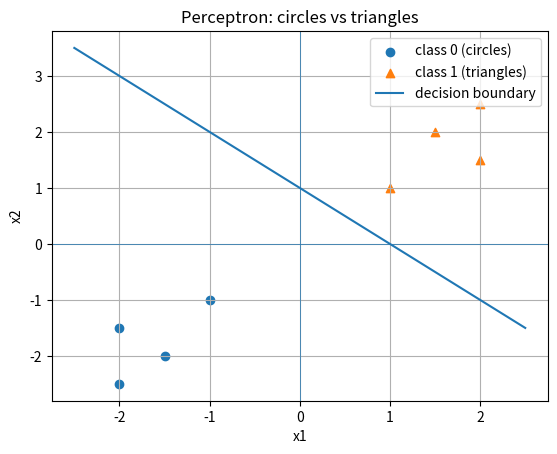

Recreate this plot in Python.
# perceptron_plot.py

from typing import List, Tuple

import matplotlib.pyplot as plt


class Perceptron:
    """
    Простейший перцептрон:
    - вход: вектор x (List[float])
    - выход: 0 или 1
    - веса: self.weights
    - смещение (bias): self.bias
    """

    def __init__(self, inputSize: int, learningRate: float = 0.2) -> None:
        self.weights: List[float] = [0.0] * inputSize
        self.bias: float = 0.0
        self.learningRate: float = learningRate

    def predictRaw(self, x: List[float]) -> float:
        weightedSum = 0.0
        for index in range(len(x)):
            weightedSum += self.weights[index] * x[index]
        weightedSum += self.bias
        return weightedSum

    def predict(self, x: List[float]) -> int:
        rawOutput = self.predictRaw(x)
        return 1 if rawOutput >= 0.0 else 0

    def trainOnExample(self, x: List[float], target: int) -> int:
        """
        Обучение на одном примере по правилу Розенблатта.
        Возвращает error, чтобы можно было смотреть динамику.
        """
        prediction = self.predict(x)
        error = target - prediction

        # <<< Тут удобно ставить breakpoint и смотреть, как меняются веса >>>
        for index in range(len(self.weights)):
            self.weights[index] += self.learningRate * error * x[index]

        self.bias += self.learningRate * error
        return error


def buildTrainingData() -> List[Tuple[List[float], int]]:
    """
    Небольшой линейно-разделимый датасет.
    Класс 1 — "треугольники" (правый верхний кластер),
    Класс 0 — "круги" (левый нижний кластер).
    """
    data: List[Tuple[List[float], int]] = []

    # Класс 1 (метка 1) — треугольники
    data.append(([1.0, 1.0], 1))
    data.append(([2.0, 1.5], 1))
    data.append(([1.5, 2.0], 1))
    data.append(([2.0, 2.5], 1))

    # Класс 0 (метка 0) — круги
    data.append(([-1.0, -1.0], 0))
    data.append(([-2.0, -1.5], 0))
    data.append(([-1.5, -2.0], 0))
    data.append(([-2.0, -2.5], 0))

    return data


def plotDecisionBoundary(perceptron: Perceptron,
                         trainingData: List[Tuple[List[float], int]]) -> None:
    """
    Рисуем:
    - точки класса 0 кружочками
    - точки класса 1 треугольниками
    - прямую решения перцептрона: w1*x + w2*y + b = 0
    """
    xsClass0: List[float] = []
    ysClass0: List[float] = []
    xsClass1: List[float] = []
    ysClass1: List[float] = []

    for x, target in trainingData:
        if target == 0:
            xsClass0.append(x[0])
            ysClass0.append(x[1])
        else:
            xsClass1.append(x[0])
            ysClass1.append(x[1])

    plt.figure()

    # Класс 0 — круги (marker='o')
    plt.scatter(xsClass0, ysClass0, marker='o', label="class 0 (circles)")

    # Класс 1 — треугольники (marker='^')
    plt.scatter(xsClass1, ysClass1, marker='^', label="class 1 (triangles)")

    # Рисуем прямую решения: w1*x + w2*y + b = 0 → y = -(w1*x + b)/w2
    w1, w2 = perceptron.weights
    b = perceptron.bias

    # Берём диапазон X по данным, с небольшим запасом
    allX: List[float] = [x for x, _ in trainingData]
    minX = min(v[0] for v in allX) - 0.5
    maxX = max(v[0] for v in allX) + 0.5

    if abs(w2) > 1e-8:
        xsLine = [minX, maxX]
        ysLine = [-(w1 * x + b) / w2 for x in xsLine]
        plt.plot(xsLine, ysLine, linestyle='-', label="decision boundary")

    plt.axhline(0.0, linewidth=0.5)
    plt.axvline(0.0, linewidth=0.5)

    plt.xlabel("x1")
    plt.ylabel("x2")
    plt.legend()
    plt.title("Perceptron: circles vs triangles")

    plt.grid(True)
    plt.show()


def main() -> None:
    trainingData = buildTrainingData()
    perceptron = Perceptron(inputSize=2, learningRate=0.2)

    maxEpochs = 20

    for epochIndex in range(maxEpochs):
        totalErrors = 0
        print(f"\n=== ЭПОХА {epochIndex} ===")

        for exampleIndex, (x, target) in enumerate(trainingData):
            error = perceptron.trainOnExample(x, target)
            totalErrors += abs(error)

            print(
                f"[пример {exampleIndex}] x={x}, target={target}, "
                f"error={error}, weights={perceptron.weights}, bias={perceptron.bias:.3f}"
            )

        print(f"Суммарное количество ошибок: {totalErrors}")

        if totalErrors == 0:
            print("Перцептрон сошёлся, дальше можно не учить.")
            break

    # После обучения — рисуем
    plotDecisionBoundary(perceptron, trainingData)


if __name__ == "__main__":
    main()
